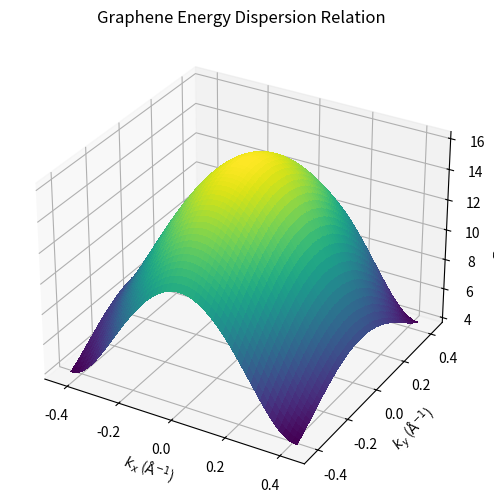

Generate this figure with matplotlib:
import numpy as np
import matplotlib.pyplot as plt
from mpl_toolkits.mplot3d import Axes3D

# Lattice constant (in Angstroms)
a = 2.46

# On-site energy (in eV)
epsilon_0 = 0

# Hopping parameter (in eV)
t = 2.7

# Define the reciprocal lattice vectors
b1 = (2*np.pi/a) * np.array([1, -1/np.sqrt(3)])
b2 = (2*np.pi/a) * np.array([1, 1/np.sqrt(3)])

# Define the k-vector range in the first Brillouin zone
k_min = -np.pi/(3*a)
k_max = np.pi/(3*a)
nk = 500
kx, ky = np.meshgrid(np.linspace(k_min, k_max, nk), np.linspace(k_min, k_max, nk))
k_vec = np.stack((kx.ravel(), ky.ravel()), axis=1)

# Define the Fourier transform of the hopping term
def f_k(k):
    return t * (np.exp(-1j*np.dot(k,b1)) + np.exp(-1j*np.dot(k,b2)) + np.exp(1j*np.dot(k,b1-b2)) + np.exp(1j*np.dot(k,b2-b1)) + np.exp(1j*np.dot(k,b1+b2)) + np.exp(-1j*np.dot(k,b1+b2)))

# Calculate the energy dispersion relation
E = np.sqrt((epsilon_0**2) + np.abs(f_k(k_vec).reshape(nk,nk))**2 + 2*epsilon_0*np.sqrt(1+4*np.cos(np.sqrt(3)*ky*a/2)**2+4*np.cos(np.sqrt(3)*ky*a/2)*np.cos(3*kx*a/2)))

# Plot the energy dispersion relation
fig = plt.figure(figsize=(8, 6))
ax = fig.add_subplot(111, projection='3d')
ax.set_xlabel('$k_x$ ($\mathrm{\AA}^{-1}$)')
ax.set_ylabel('$k_y$ ($\mathrm{\AA}^{-1}$)')
ax.set_zlabel('Energy (eV)')
ax.set_title('Graphene Energy Dispersion Relation')
ax.plot_surface(kx, ky, E, cmap='viridis', linewidth=0, antialiased=False)
plt.show()
